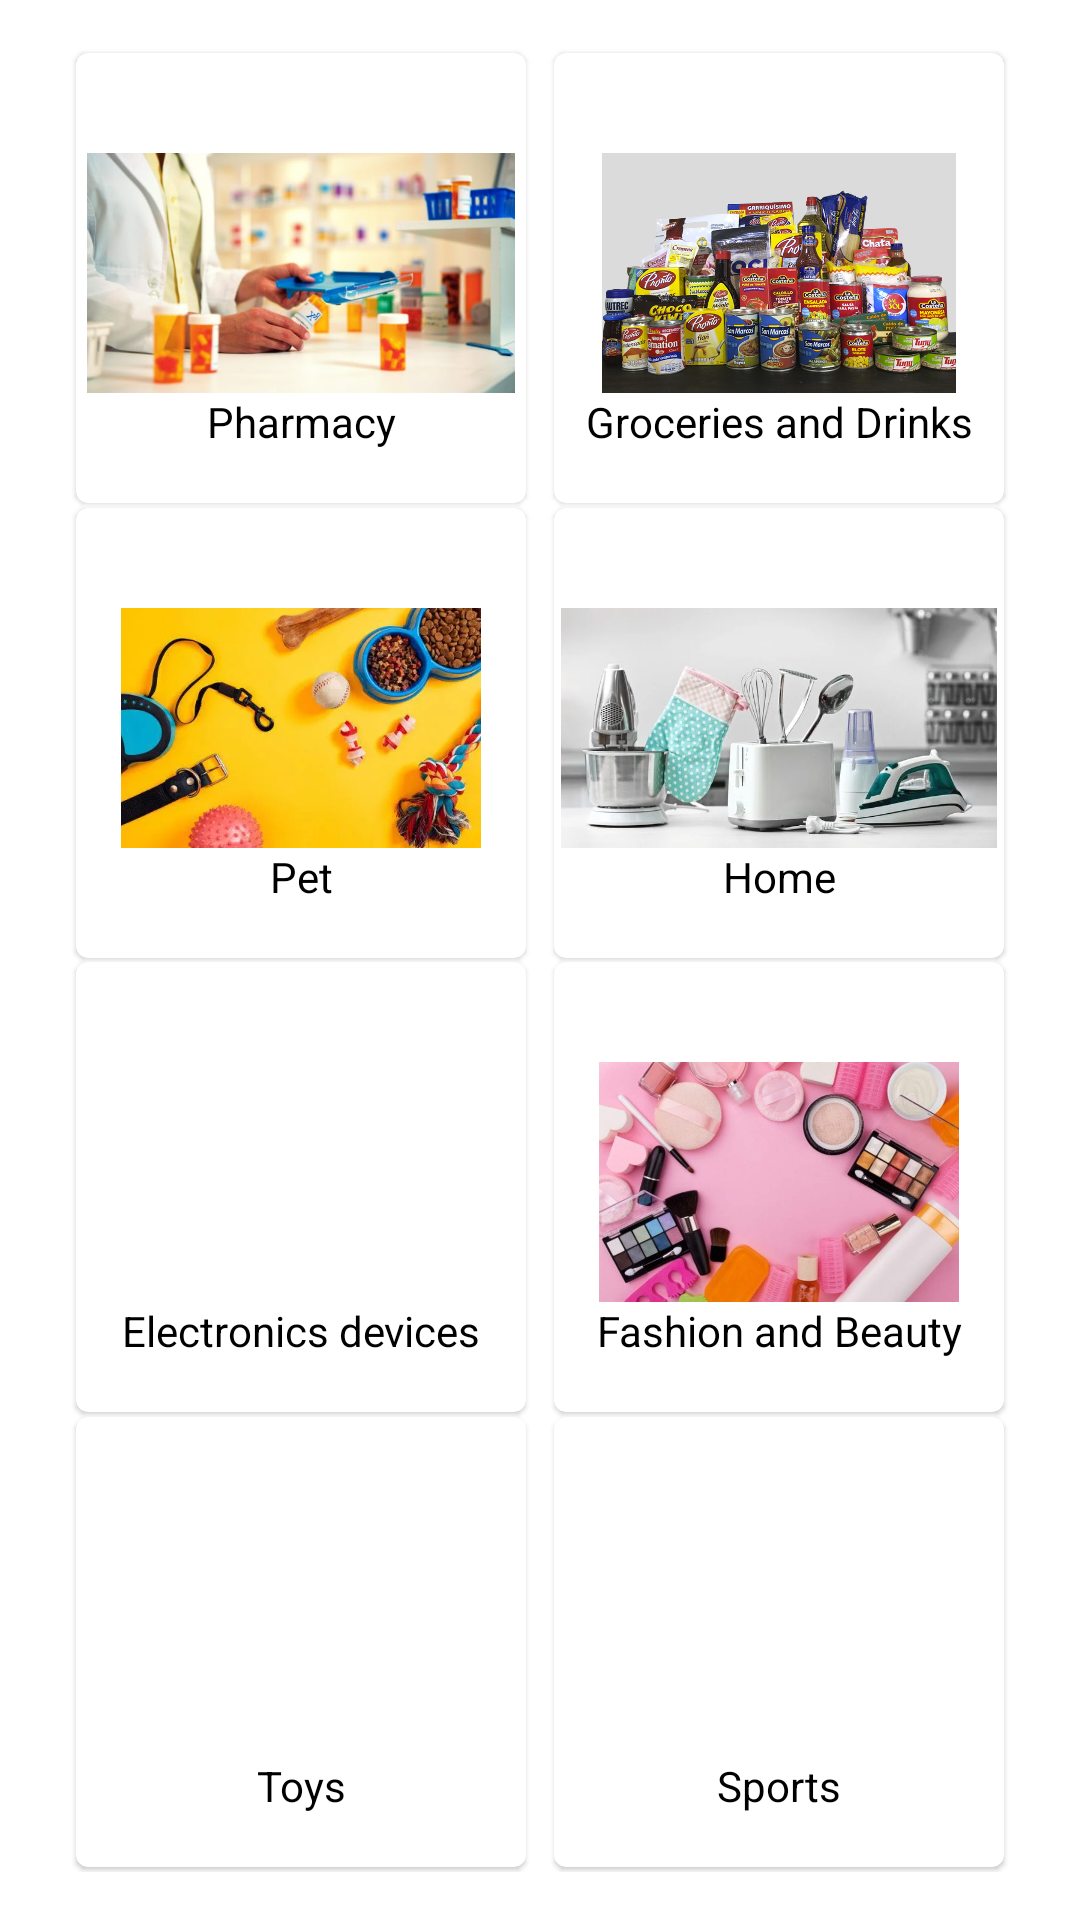

Reconstruct the res/layout file that produces this screen, plus the resources it refers to.
<!-- AndroidManifest.xml: application theme Theme.Tu_Carrito_A -->
<!-- res/layout/fragment_carrito.xml -->
<?xml version="1.0" encoding="utf-8"?>
<androidx.constraintlayout.widget.ConstraintLayout xmlns:android="http://schemas.android.com/apk/res/android"
    xmlns:app="http://schemas.android.com/apk/res-auto"
    xmlns:tools="http://schemas.android.com/tools"
    android:layout_width="match_parent"
    android:layout_height="match_parent"
    android:padding="16dp"
    tools:context=".fragments.CarritoFragment">


    <com.google.android.material.card.MaterialCardView
        android:id="@+id/button9"
        android:layout_width="150dp"
        android:layout_height="150dp"
        android:text="Button"
        app:layout_constraintBottom_toTopOf="@+id/button11"
        app:layout_constraintEnd_toStartOf="@+id/button10"
        app:layout_constraintHorizontal_bias="0.5"
        app:layout_constraintStart_toStartOf="parent"
        app:layout_constraintTop_toTopOf="parent" >

        <LinearLayout
            android:layout_width="match_parent"
            android:layout_height="wrap_content"
            android:orientation="vertical"
            android:layout_gravity="center_vertical">

            <ImageView
                android:layout_width="wrap_content"
                android:layout_height="80dp"
                android:src="@drawable/farmacia"
                android:contentDescription="@string/app_name"
                android:scaleType="fitCenter"
                android:layout_marginTop="16dp"
                />
            <TextView
                android:layout_width="match_parent"
                android:layout_height="wrap_content"
                android:text="@string/farmacia"
                android:textAlignment="center"
                android:textColor="@color/black">
            </TextView>

        </LinearLayout>


    </com.google.android.material.card.MaterialCardView>

    <com.google.android.material.card.MaterialCardView
        android:id="@+id/button10"
        android:layout_width="150dp"
        android:layout_height="150dp"
        android:text="Button"
        app:layout_constraintBottom_toTopOf="@+id/button12"
        app:layout_constraintEnd_toEndOf="parent"
        app:layout_constraintHorizontal_bias="0.5"
        app:layout_constraintStart_toEndOf="@+id/button9"
        app:layout_constraintTop_toTopOf="parent" >

        <LinearLayout
            android:layout_width="match_parent"
            android:layout_height="wrap_content"
            android:orientation="vertical"
            android:layout_gravity="center_vertical">

            <ImageView
                android:layout_width="wrap_content"
                android:layout_height="80dp"
                android:src="@drawable/abarrotes"
                android:contentDescription="@string/app_name"
                android:scaleType="fitCenter"
                android:layout_marginTop="16dp"
                />
            <TextView
                android:layout_width="match_parent"
                android:layout_height="wrap_content"
                android:text="@string/abarrotes"
                android:textAlignment="center"
                android:textColor="@color/black">
            </TextView>

        </LinearLayout>

    </com.google.android.material.card.MaterialCardView>

    <com.google.android.material.card.MaterialCardView
        android:id="@+id/button11"
        android:layout_width="150dp"
        android:layout_height="150dp"
        android:text="Button"
        app:layout_constraintBottom_toTopOf="@+id/button13"
        app:layout_constraintEnd_toStartOf="@+id/button12"
        app:layout_constraintHorizontal_bias="0.5"
        app:layout_constraintStart_toStartOf="parent"
        app:layout_constraintTop_toBottomOf="@+id/button9" >

        <LinearLayout
            android:layout_width="match_parent"
            android:layout_height="wrap_content"
            android:orientation="vertical"
            android:layout_gravity="center_vertical">

            <ImageView
                android:layout_width="wrap_content"
                android:layout_height="80dp"
                android:src="@drawable/mascota"
                android:contentDescription="@string/app_name"
                android:scaleType="fitCenter"
                android:layout_marginTop="16dp"
                />
            <TextView
                android:layout_width="match_parent"
                android:layout_height="wrap_content"
                android:text="@string/mascota"
                android:textAlignment="center"
                android:textColor="@color/black">
            </TextView>

        </LinearLayout>

    </com.google.android.material.card.MaterialCardView>

    <com.google.android.material.card.MaterialCardView
        android:id="@+id/button12"
        android:layout_width="150dp"
        android:layout_height="150dp"
        android:text="Button"
        app:layout_constraintBottom_toTopOf="@+id/button14"
        app:layout_constraintEnd_toEndOf="parent"
        app:layout_constraintHorizontal_bias="0.5"
        app:layout_constraintStart_toEndOf="@+id/button11"
        app:layout_constraintTop_toBottomOf="@+id/button10" >
        <LinearLayout
            android:layout_width="match_parent"
            android:layout_height="wrap_content"
            android:orientation="vertical"
            android:layout_gravity="center_vertical">

            <ImageView
                android:layout_width="wrap_content"
                android:layout_height="80dp"
                android:src="@drawable/hogar"
                android:contentDescription="@string/app_name"
                android:scaleType="fitCenter"
                android:layout_marginTop="16dp"
                />
            <TextView
                android:layout_width="match_parent"
                android:layout_height="wrap_content"
                android:text="@string/hogar"
                android:textAlignment="center"
                android:textColor="@color/black">
            </TextView>

        </LinearLayout>
    </com.google.android.material.card.MaterialCardView>



    <com.google.android.material.card.MaterialCardView
        android:id="@+id/button13"
        android:layout_width="150dp"
        android:layout_height="150dp"
        android:text="Button"
        app:layout_constraintBottom_toTopOf="@+id/button15"
        app:layout_constraintEnd_toStartOf="@+id/button14"
        app:layout_constraintHorizontal_bias="0.5"
        app:layout_constraintStart_toStartOf="parent"
        app:layout_constraintTop_toBottomOf="@+id/button11" >
        <LinearLayout
            android:layout_width="match_parent"
            android:layout_height="wrap_content"
            android:orientation="vertical"
            android:layout_gravity="center_vertical">

            <ImageView
                android:layout_width="wrap_content"
                android:layout_height="80dp"
                android:src="@drawable/electronicos"
                android:contentDescription="@string/app_name"
                android:scaleType="fitCenter"
                android:layout_marginTop="16dp"
                />
            <TextView
                android:layout_width="match_parent"
                android:layout_height="wrap_content"
                android:text="@string/electronicos"
                android:textAlignment="center"
                android:textColor="@color/black">
            </TextView>

        </LinearLayout>
    </com.google.android.material.card.MaterialCardView>

    <com.google.android.material.card.MaterialCardView
        android:id="@+id/button14"
        android:layout_width="150dp"
        android:layout_height="150dp"
        android:text="Button"
        app:layout_constraintBottom_toTopOf="@+id/button16"
        app:layout_constraintEnd_toEndOf="parent"
        app:layout_constraintHorizontal_bias="0.5"
        app:layout_constraintStart_toEndOf="@+id/button13"
        app:layout_constraintTop_toBottomOf="@+id/button12" >
        <LinearLayout
            android:layout_width="match_parent"
            android:layout_height="wrap_content"
            android:orientation="vertical"
            android:layout_gravity="center_vertical">

            <ImageView
                android:layout_width="wrap_content"
                android:layout_height="80dp"
                android:src="@drawable/belleza"
                android:contentDescription="@string/app_name"
                android:scaleType="fitCenter"
                android:layout_marginTop="16dp"
                />
            <TextView
                android:layout_width="match_parent"
                android:layout_height="wrap_content"
                android:text="@string/belleza"
                android:textAlignment="center"
                android:textColor="@color/black">
            </TextView>

        </LinearLayout>

    </com.google.android.material.card.MaterialCardView>

    <com.google.android.material.card.MaterialCardView
        android:id="@+id/button15"
        android:layout_width="150dp"
        android:layout_height="150dp"
        android:text="Button"
        app:layout_constraintBottom_toBottomOf="parent"
        app:layout_constraintEnd_toStartOf="@+id/button16"
        app:layout_constraintHorizontal_bias="0.5"
        app:layout_constraintStart_toStartOf="parent"
        app:layout_constraintTop_toBottomOf="@+id/button13" >
        <LinearLayout
            android:layout_width="match_parent"
            android:layout_height="wrap_content"
            android:orientation="vertical"
            android:layout_gravity="center_vertical">

            <ImageView
                android:layout_width="wrap_content"
                android:layout_height="80dp"
                android:src="@drawable/juguetes"
                android:contentDescription="@string/app_name"
                android:scaleType="fitCenter"
                android:layout_marginTop="16dp"
                />
            <TextView
                android:layout_width="match_parent"
                android:layout_height="wrap_content"
                android:text="@string/juguetes"
                android:textAlignment="center"
                android:textColor="@color/black">
            </TextView>

        </LinearLayout>

    </com.google.android.material.card.MaterialCardView>

    <com.google.android.material.card.MaterialCardView
        android:id="@+id/button16"
        android:layout_width="150dp"
        android:layout_height="150dp"
        android:text="Button"
        app:layout_constraintBottom_toBottomOf="parent"
        app:layout_constraintEnd_toEndOf="parent"
        app:layout_constraintHorizontal_bias="0.5"
        app:layout_constraintStart_toEndOf="@+id/button15"
        app:layout_constraintTop_toBottomOf="@+id/button14" >

        <LinearLayout
            android:layout_width="match_parent"
            android:layout_height="wrap_content"
            android:orientation="vertical"
            android:layout_gravity="center_vertical">

            <ImageView
                android:layout_width="wrap_content"
                android:layout_height="80dp"
                android:src="@drawable/deportes"
                android:contentDescription="@string/app_name"
                android:scaleType="fitCenter"
                android:layout_marginTop="16dp"
                />
            <TextView
                android:layout_width="match_parent"
                android:layout_height="wrap_content"
                android:text="@string/deportes"
                android:textAlignment="center"
                android:textColor="@color/black">
            </TextView>

        </LinearLayout>

    </com.google.android.material.card.MaterialCardView>
</androidx.constraintlayout.widget.ConstraintLayout>
<!-- resources referenced by this layout -->
<resources>
  <color name="black">#FF000000</color>
  <!-- drawable abarrotes: jpg bitmap (drawable, 338298 bytes) -->
  <!-- drawable belleza: png bitmap (drawable, 76623 bytes) -->
  <!-- drawable farmacia: jpg bitmap (drawable, 34944 bytes) -->
  <!-- drawable hogar: png bitmap (drawable, 28466 bytes) -->
  <!-- drawable mascota: png bitmap (drawable, 23582 bytes) -->
  <string name="abarrotes">Groceries and Drinks</string>
  <string name="app_name">Tu_Carrito_A</string>
  <string name="belleza">Fashion and Beauty</string>
  <string name="deportes">Sports</string>
  <string name="electronicos">Electronics devices</string>
  <string name="farmacia">Pharmacy</string>
  <string name="hogar">Home</string>
  <string name="juguetes">Toys</string>
  <string name="mascota">Pet</string>
  <style name="Theme.Tu_Carrito_A" parent="Theme.MaterialComponents.DayNight.NoActionBar">   
          
          <item name="colorPrimary">@color/purple_500</item>
          <item name="colorPrimaryVariant">@color/purple_700</item>
          <item name="colorOnPrimary">@color/white</item>
          
          <item name="colorSecondary">@color/teal_200</item>
          <item name="colorSecondaryVariant">@color/teal_700</item>
          <item name="colorOnSecondary">@color/black</item>
          
          <item name="android:statusBarColor" tools:targetApi="l">?attr/colorPrimaryVariant</item>
          
      </style>
  <color name="purple_500">#053354</color>
  <color name="purple_700">#000b2b</color>
  <color name="white">#FFFFFFFF</color>
  <color name="teal_200">#FA9C1C</color>
  <color name="teal_700">#FF018786</color>
</resources>
